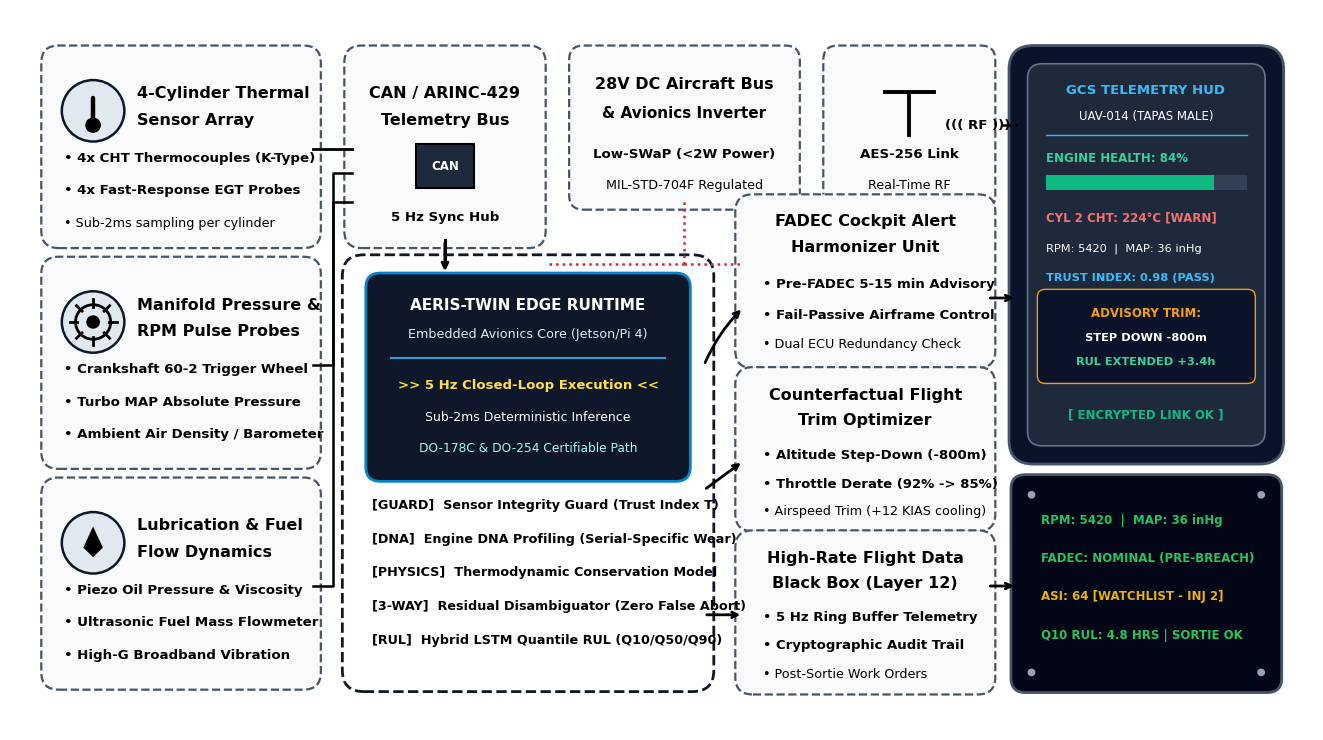

Here is the Python script that generated this plot:
import os
import matplotlib.pyplot as plt
import matplotlib.patches as patches
from matplotlib.patches import FancyBboxPatch, Circle, Rectangle, Polygon
import numpy as np

os.makedirs('assets', exist_ok=True)
plt.rcParams['font.sans-serif'] = 'Arial'
plt.rcParams['font.family'] = 'sans-serif'

def build_hardware_architecture_diagram():
    # 16:9 canvas matching the template layout in WhatsApp Image 2026-09-24 at 1.25.25 PM (1).jpeg
    fig, ax = plt.subplots(figsize=(13.333, 7.5), dpi=260)
    fig.patch.set_facecolor('#FFFFFF')
    ax.set_facecolor('#FFFFFF')
    ax.set_xlim(0, 13.333)
    ax.set_ylim(0, 7.5)
    ax.axis('off')

    # Unified Professional Slate Palette (Clean neutral borders, 100% black text)
    c_card_bg = '#F8FAFC'
    c_border_slate = '#475569'   # Crisp neutral slate border (eliminates color clutter)
    c_black = '#000000'          # 100% Solid Black for all text
    c_red_line = '#DC2626'       # Subtle power line accent

    def draw_dashed_card(x, y, w, h, bg=c_card_bg, border=c_border_slate, lw=1.6):
        box = FancyBboxPatch((x, y), w, h, boxstyle="round,pad=0.08,rounding_size=0.18",
                             facecolor=bg, edgecolor=border, linewidth=lw, linestyle='--')
        ax.add_patch(box)
        return box

    # =========================================================================
    # 1. LEFT COLUMN: SENSOR UNITS & ENGINE TELEMETRY
    # =========================================================================
    
    # 1A. Top Left: 4-Cylinder Thermal Sensor Array
    draw_dashed_card(0.4, 5.1, 2.7, 1.95)
    circ1 = Circle((0.85, 6.45), 0.32, facecolor='#E2E8F0', edgecolor='#0F172A', lw=1.8)
    ax.add_patch(circ1)
    # Vector thermometer inside circle
    ax.plot([0.85, 0.85], [6.32, 6.58], color='#000000', lw=3.2, solid_capstyle='round')
    ax.add_patch(Circle((0.85, 6.3), 0.08, facecolor='#000000', edgecolor='none'))
    
    ax.text(1.3, 6.58, "4-Cylinder Thermal", fontsize=11.5, fontweight='bold', color=c_black)
    ax.text(1.3, 6.30, "Sensor Array", fontsize=11.5, fontweight='bold', color=c_black)
    ax.text(0.55, 5.92, "• 4x CHT Thermocouples (K-Type)", fontsize=9.6, color=c_black, fontweight='bold')
    ax.text(0.55, 5.58, "• 4x Fast-Response EGT Probes", fontsize=9.6, color=c_black, fontweight='bold')
    ax.text(0.55, 5.24, "• Sub-2ms sampling per cylinder", fontsize=9.2, color=c_black)

    # 1B. Middle Left: Manifold Pressure & RPM Pulse Probes
    draw_dashed_card(0.4, 2.8, 2.7, 2.05)
    circ2 = Circle((0.85, 4.25), 0.32, facecolor='#E2E8F0', edgecolor='#0F172A', lw=1.8)
    ax.add_patch(circ2)
    # Vector gear inside circle
    ax.add_patch(Circle((0.85, 4.25), 0.18, facecolor='none', edgecolor='#000000', lw=2.0))
    for ang in range(0, 360, 45):
        rad = np.radians(ang)
        ax.plot([0.85 + 0.16*np.cos(rad), 0.85 + 0.24*np.cos(rad)],
                [4.25 + 0.16*np.sin(rad), 4.25 + 0.24*np.sin(rad)], color='#000000', lw=2.0)
    ax.add_patch(Circle((0.85, 4.25), 0.07, facecolor='#000000', edgecolor='none'))

    ax.text(1.3, 4.38, "Manifold Pressure &", fontsize=11.5, fontweight='bold', color=c_black)
    ax.text(1.3, 4.10, "RPM Pulse Probes", fontsize=11.5, fontweight='bold', color=c_black)
    ax.text(0.55, 3.72, "• Crankshaft 60-2 Trigger Wheel", fontsize=9.6, color=c_black, fontweight='bold')
    ax.text(0.55, 3.38, "• Turbo MAP Absolute Pressure", fontsize=9.6, color=c_black, fontweight='bold')
    ax.text(0.55, 3.04, "• Ambient Air Density / Barometer", fontsize=9.6, color=c_black, fontweight='bold')

    # 1C. Bottom Left: Lubrication & Fuel Flow Transducers
    draw_dashed_card(0.4, 0.5, 2.7, 2.05)
    circ3 = Circle((0.85, 1.95), 0.32, facecolor='#E2E8F0', edgecolor='#0F172A', lw=1.8)
    ax.add_patch(circ3)
    # Vector drop inside circle
    drop = Polygon([[0.85, 2.12], [0.75, 1.9], [0.85, 1.8], [0.95, 1.9]], closed=True, facecolor='#000000', edgecolor='none')
    ax.add_patch(drop)

    ax.text(1.3, 2.08, "Lubrication & Fuel", fontsize=11.5, fontweight='bold', color=c_black)
    ax.text(1.3, 1.80, "Flow Dynamics", fontsize=11.5, fontweight='bold', color=c_black)
    ax.text(0.55, 1.42, "• Piezo Oil Pressure & Viscosity", fontsize=9.6, color=c_black, fontweight='bold')
    ax.text(0.55, 1.08, "• Ultrasonic Fuel Mass Flowmeter", fontsize=9.6, color=c_black, fontweight='bold')
    ax.text(0.55, 0.74, "• High-G Broadband Vibration", fontsize=9.6, color=c_black, fontweight='bold')

    # =========================================================================
    # 2. TOP CENTER: POWER & TELEMETRY LINK
    # =========================================================================

    # Sensor Integration Hub / DAQ (between left sensors and core)
    draw_dashed_card(3.5, 5.1, 1.9, 1.95)
    ax.text(4.45, 6.58, "CAN / ARINC-429", fontsize=11.5, fontweight='bold', color=c_black, ha='center')
    ax.text(4.45, 6.30, "Telemetry Bus", fontsize=11.5, fontweight='bold', color=c_black, ha='center')
    # Microchip graphic icon
    chip = Rectangle((4.15, 5.65), 0.6, 0.45, facecolor='#1E293B', edgecolor='#000000', lw=1.5)
    ax.add_patch(chip)
    ax.text(4.45, 5.87, "CAN", color='#FFFFFF', fontsize=8.5, fontweight='bold', ha='center', va='center')
    ax.text(4.45, 5.30, "5 Hz Sync Hub", fontsize=9.6, color=c_black, ha='center', fontweight='bold')

    # Top Center-Right: 28V DC Aircraft Power & Telemetry Downlink
    pwr_box = FancyBboxPatch((5.8, 5.5), 2.2, 1.55, boxstyle="round,pad=0.08,rounding_size=0.15",
                             facecolor='#F8FAFC', edgecolor=c_border_slate, linewidth=1.6, linestyle='--')
    ax.add_patch(pwr_box)
    ax.text(6.9, 6.68, "28V DC Aircraft Bus", fontsize=11.5, fontweight='bold', color=c_black, ha='center')
    ax.text(6.9, 6.38, "& Avionics Inverter", fontsize=11, fontweight='bold', color=c_black, ha='center')
    ax.text(6.9, 5.96, "Low-SWaP (<2W Power)", fontsize=9.6, color=c_black, ha='center', fontweight='bold')
    ax.text(6.9, 5.64, "MIL-STD-704F Regulated", fontsize=9.2, color=c_black, ha='center')

    # Encrypted Telemetry Downlink Antenna
    ant_box = FancyBboxPatch((8.4, 5.5), 1.6, 1.55, boxstyle="round,pad=0.08,rounding_size=0.15",
                             facecolor='#F8FAFC', edgecolor=c_border_slate, linewidth=1.6, linestyle='--')
    ax.add_patch(ant_box)
    # Vector antenna
    ax.plot([9.2, 9.2], [6.2, 6.65], color='#000000', lw=2.8)
    ax.plot([8.95, 9.45], [6.65, 6.65], color='#000000', lw=2.8)
    ax.text(9.2, 5.96, "AES-256 Link", fontsize=9.6, color=c_black, ha='center', fontweight='bold')
    ax.text(9.2, 5.64, "Real-Time RF", fontsize=9.2, color=c_black, ha='center')

    # =========================================================================
    # 3. CENTER: CORE EMBEDDED COMPUTING ENGINE (THE DIGITAL TWIN BRAIN)
    # =========================================================================
    
    # Outer dashed frame for Edge AI Unit
    core_outer = FancyBboxPatch((3.5, 0.5), 3.6, 4.35, boxstyle="round,pad=0.1,rounding_size=0.22",
                                facecolor='#FFFFFF', edgecolor='#0F172A', linewidth=2.0, linestyle='--')
    ax.add_patch(core_outer)

    # Inner Microcontroller / Edge Computer Visual Card
    mcu_card = FancyBboxPatch((3.7, 2.65), 3.2, 2.05, boxstyle="round,pad=0.06,rounding_size=0.15",
                             facecolor='#0F172A', edgecolor='#0284C7', linewidth=2.0)
    ax.add_patch(mcu_card)
    ax.text(5.3, 4.38, "AERIS-TWIN EDGE RUNTIME", color='#FFFFFF', fontsize=11, fontweight='bold', ha='center')
    ax.text(5.3, 4.08, "Embedded Avionics Core (Jetson/Pi 4)", color='#E2E8F0', fontsize=9.2, ha='center')
    
    # Board layout pins simulation
    ax.plot([3.9, 6.7], [3.88, 3.88], color='#38BDF8', lw=1.5, alpha=0.8)
    ax.text(5.3, 3.55, ">> 5 Hz Closed-Loop Execution <<", color='#FDE047', fontsize=9.5, fontweight='bold', ha='center')
    ax.text(5.3, 3.22, "Sub-2ms Deterministic Inference", color='#FFFFFF', fontsize=9, ha='center')
    ax.text(5.3, 2.90, "DO-178C & DO-254 Certifiable Path", color='#A5F3FC', fontsize=8.8, ha='center')

    # Models running inside the engine (All Bold Black & Clean Black Text)
    ax.text(3.7, 2.30, "[GUARD]  Sensor Integrity Guard (Trust Index T)", fontsize=9.2, fontweight='bold', color=c_black)
    ax.text(3.7, 1.95, "[DNA]  Engine DNA Profiling (Serial-Specific Wear)", fontsize=9.2, fontweight='bold', color=c_black)
    ax.text(3.7, 1.60, "[PHYSICS]  Thermodynamic Conservation Model", fontsize=9.2, fontweight='bold', color=c_black)
    ax.text(3.7, 1.25, "[3-WAY]  Residual Disambiguator (Zero False Abort)", fontsize=9.2, fontweight='bold', color=c_black)
    ax.text(3.7, 0.90, "[RUL]  Hybrid LSTM Quantile RUL (Q10/Q50/Q90)", fontsize=9.2, fontweight='bold', color=c_black)

    # =========================================================================
    # 4. MIDDLE-RIGHT: ACTUATION & FADEC HARMONIZATION
    # =========================================================================
    
    # =========================================================================
    # 4. MIDDLE-RIGHT: ACTUATION & FADEC HARMONIZATION
    # =========================================================================
    
    # 4A. Rotax OEM FADEC ECU Interface (h=1.65, spans [3.85, 5.5])
    draw_dashed_card(7.5, 3.85, 2.5, 1.65)
    ax.text(8.75, 5.25, "FADEC Cockpit Alert", fontsize=11.5, fontweight='bold', color=c_black, ha='center')
    ax.text(8.75, 4.98, "Harmonizer Unit", fontsize=11.5, fontweight='bold', color=c_black, ha='center')
    ax.text(7.7, 4.60, "• Pre-FADEC 5-15 min Advisory", fontsize=9.5, color=c_black, fontweight='bold')
    ax.text(7.7, 4.28, "• Fail-Passive Airframe Control", fontsize=9.5, color=c_black, fontweight='bold')
    ax.text(7.7, 3.98, "• Dual ECU Redundancy Check", fontsize=9.2, color=c_black)

    # 4B. Pareto Counterfactual Actuators & Trims (h=1.55, spans [2.15, 3.7])
    draw_dashed_card(7.5, 2.15, 2.5, 1.55)
    ax.text(8.75, 3.44, "Counterfactual Flight", fontsize=11.5, fontweight='bold', color=c_black, ha='center')
    ax.text(8.75, 3.18, "Trim Optimizer", fontsize=11.5, fontweight='bold', color=c_black, ha='center')
    ax.text(7.7, 2.82, "• Altitude Step-Down (-800m)", fontsize=9.5, color=c_black, fontweight='bold')
    ax.text(7.7, 2.52, "• Throttle Derate (92% -> 85%)", fontsize=9.5, color=c_black, fontweight='bold')
    ax.text(7.7, 2.24, "• Airspeed Trim (+12 KIAS cooling)", fontsize=9.2, color=c_black)

    # 4C. Flight Recorder & Tamper-Evident Black Box (h=1.55, spans [0.45, 2.0])
    draw_dashed_card(7.5, 0.45, 2.5, 1.55)
    ax.text(8.75, 1.74, "High-Rate Flight Data", fontsize=11.5, fontweight='bold', color=c_black, ha='center')
    ax.text(8.75, 1.48, "Black Box (Layer 12)", fontsize=11.5, fontweight='bold', color=c_black, ha='center')
    ax.text(7.7, 1.14, "• 5 Hz Ring Buffer Telemetry", fontsize=9.5, color=c_black, fontweight='bold')
    ax.text(7.7, 0.84, "• Cryptographic Audit Trail", fontsize=9.5, color=c_black, fontweight='bold')
    ax.text(7.7, 0.54, "• Post-Sortie Work Orders", fontsize=9.2, color=c_black)

    # =========================================================================
    # 5. FAR RIGHT: PILOT / OPERATOR INTERFACES (MOBILE GCS & COCKPIT MFD)
    # =========================================================================

    # 5A. Top Right: Real-Time Mobile GCS & Pilot Tablet Mockup
    tablet_box = FancyBboxPatch((10.3, 2.85), 2.65, 4.2, boxstyle="round,pad=0.08,rounding_size=0.25",
                                facecolor='#0B132B', edgecolor='#475569', linewidth=2.0)
    ax.add_patch(tablet_box)
    
    # Tablet Screen
    screen = FancyBboxPatch((10.45, 3.0), 2.35, 3.9, boxstyle="round,pad=0.04,rounding_size=0.15",
                            facecolor='#1E293B', edgecolor='#64748B', linewidth=1.2)
    ax.add_patch(screen)
    
    # Screen Header
    ax.text(11.62, 6.62, "GCS TELEMETRY HUD", color='#38BDF8', fontsize=9.5, fontweight='bold', ha='center')
    ax.text(11.62, 6.35, "UAV-014 (TAPAS MALE)", color='#FFFFFF', fontsize=8.5, ha='center')
    ax.plot([10.6, 12.65], [6.2, 6.2], color='#38BDF8', lw=1.0)
    
    # Telemetry Bars on Screen
    ax.text(10.6, 5.92, "ENGINE HEALTH: 84%", color='#34D399', fontsize=8.5, fontweight='bold')
    bar_bg = Rectangle((10.6, 5.62), 2.05, 0.16, facecolor='#334155')
    bar_fg = Rectangle((10.6, 5.62), 1.72, 0.16, facecolor='#10B981')
    ax.add_patch(bar_bg)
    ax.add_patch(bar_fg)

    ax.text(10.6, 5.30, "CYL 2 CHT: 224°C [WARN]", color='#F87171', fontsize=8.5, fontweight='bold')
    ax.text(10.6, 4.98, "RPM: 5420  |  MAP: 36 inHg", color='#FFFFFF', fontsize=8.2)
    ax.text(10.6, 4.68, "TRUST INDEX: 0.98 (PASS)", color='#38BDF8', fontsize=8.2, fontweight='bold')
    
    # Counterfactual callout on screen
    cf_badge = FancyBboxPatch((10.55, 3.65), 2.15, 0.9, boxstyle="round,pad=0.04,rounding_size=0.08",
                              facecolor='#0B132B', edgecolor='#F59E0B', linewidth=1.0)
    ax.add_patch(cf_badge)
    ax.text(11.62, 4.30, "ADVISORY TRIM:", color='#F59E0B', fontsize=8.5, fontweight='bold', ha='center')
    ax.text(11.62, 4.05, "STEP DOWN -800m", color='#FFFFFF', fontsize=8.2, fontweight='bold', ha='center')
    ax.text(11.62, 3.80, "RUL EXTENDED +3.4h", color='#34D399', fontsize=8.2, fontweight='bold', ha='center')

    ax.text(11.62, 3.25, "[ ENCRYPTED LINK OK ]", color='#10B981', fontsize=8.5, fontweight='bold', ha='center')

    # 5B. Bottom Right: Cockpit MFD / Hardware OLED Unit
    mfd_box = FancyBboxPatch((10.3, 0.45), 2.65, 2.15, boxstyle="round,pad=0.06,rounding_size=0.15",
                             facecolor='#020617', edgecolor='#475569', linewidth=2.0)
    ax.add_patch(mfd_box)
    for sx, sy in [(10.45, 2.45), (12.8, 2.45), (10.45, 0.60), (12.8, 0.60)]:
        ax.add_patch(Circle((sx, sy), 0.04, facecolor='#94A3B8'))

    # OLED Green display text
    ax.text(10.55, 2.15, "RPM: 5420  |  MAP: 36 inHg", color='#22C55E', fontsize=8.5, fontweight='bold')
    ax.text(10.55, 1.75, "FADEC: NOMINAL (PRE-BREACH)", color='#22C55E', fontsize=8.5, fontweight='bold')
    ax.text(10.55, 1.35, "ASI: 64 [WATCHLIST - INJ 2]", color='#EAB308', fontsize=8.5, fontweight='bold')
    ax.text(10.55, 0.95, "Q10 RUL: 4.8 HRS | SORTIE OK", color='#22C55E', fontsize=8.5, fontweight='bold')

    # =========================================================================
    # 6. SIGNAL & POWER BUS ARROWS (ROUTED CLEANLY)
    # =========================================================================

    # Telemetry Solid Black Lines from Left Sensors to Hub
    ax.plot([3.1, 3.5], [6.05, 6.05], color=c_black, lw=2.0)
    ax.plot([3.1, 3.3, 3.3, 3.5], [3.8, 3.8, 5.8, 5.8], color=c_black, lw=1.8)
    ax.plot([3.1, 3.3, 3.3, 3.5], [1.5, 1.5, 5.5, 5.5], color=c_black, lw=1.8)

    # From Sync Hub to Core AI Unit
    ax.plot([4.45, 4.45], [5.1, 4.85], color=c_black, lw=2.2)
    ax.annotate("", xy=(4.45, 4.75), xytext=(4.45, 5.1),
                arrowprops=dict(arrowstyle="->", color=c_black, lw=2.2))

    # Power Dashed Red Lines from 28V DC Bus (routed below boxes cleanly without intersecting any text)
    ax.plot([6.9, 6.9], [5.5, 4.85], color=c_red_line, lw=1.8, linestyle=':')
    ax.plot([6.9, 5.5], [4.85, 4.85], color=c_red_line, lw=1.8, linestyle=':')
    ax.plot([6.9, 7.5], [4.85, 4.85], color=c_red_line, lw=1.8, linestyle=':')

    # RF Wireless Wave Symbols from Antenna to Tablet
    ax.text(9.9, 6.3, "((( RF )))", color=c_black, fontsize=9.5, fontweight='bold', ha='center', va='center')
    ax.plot([10.15, 10.3], [6.3, 6.3], color=c_black, lw=1.8, linestyle='--')

    # Core AI Unit to Actuation & FADEC Units (Solid black stepped arrows)
    ax.annotate("", xy=(7.5, 4.4), xytext=(7.1, 3.8),
                arrowprops=dict(arrowstyle="->", color=c_black, lw=2.0, connectionstyle="arc3,rad=-0.1"))
    ax.annotate("", xy=(7.5, 2.8), xytext=(7.1, 2.5),
                arrowprops=dict(arrowstyle="->", color=c_black, lw=2.0))
    ax.annotate("", xy=(7.5, 1.2), xytext=(7.1, 1.2),
                arrowprops=dict(arrowstyle="->", color=c_black, lw=2.0))

    # Actuation to Displays
    ax.annotate("", xy=(10.3, 4.5), xytext=(10.0, 4.5),
                arrowprops=dict(arrowstyle="->", color=c_black, lw=2.0))
    ax.annotate("", xy=(10.3, 1.5), xytext=(10.0, 1.5),
                arrowprops=dict(arrowstyle="->", color=c_black, lw=2.0))

    plt.tight_layout()
    plt.savefig('assets/slide3_technical_architecture.png', dpi=300, bbox_inches='tight', facecolor='#FFFFFF')
    plt.close()
    print("Successfully built cleaned black-text aerospace hardware diagram: assets/slide3_technical_architecture.png")

if __name__ == '__main__':
    build_hardware_architecture_diagram()
